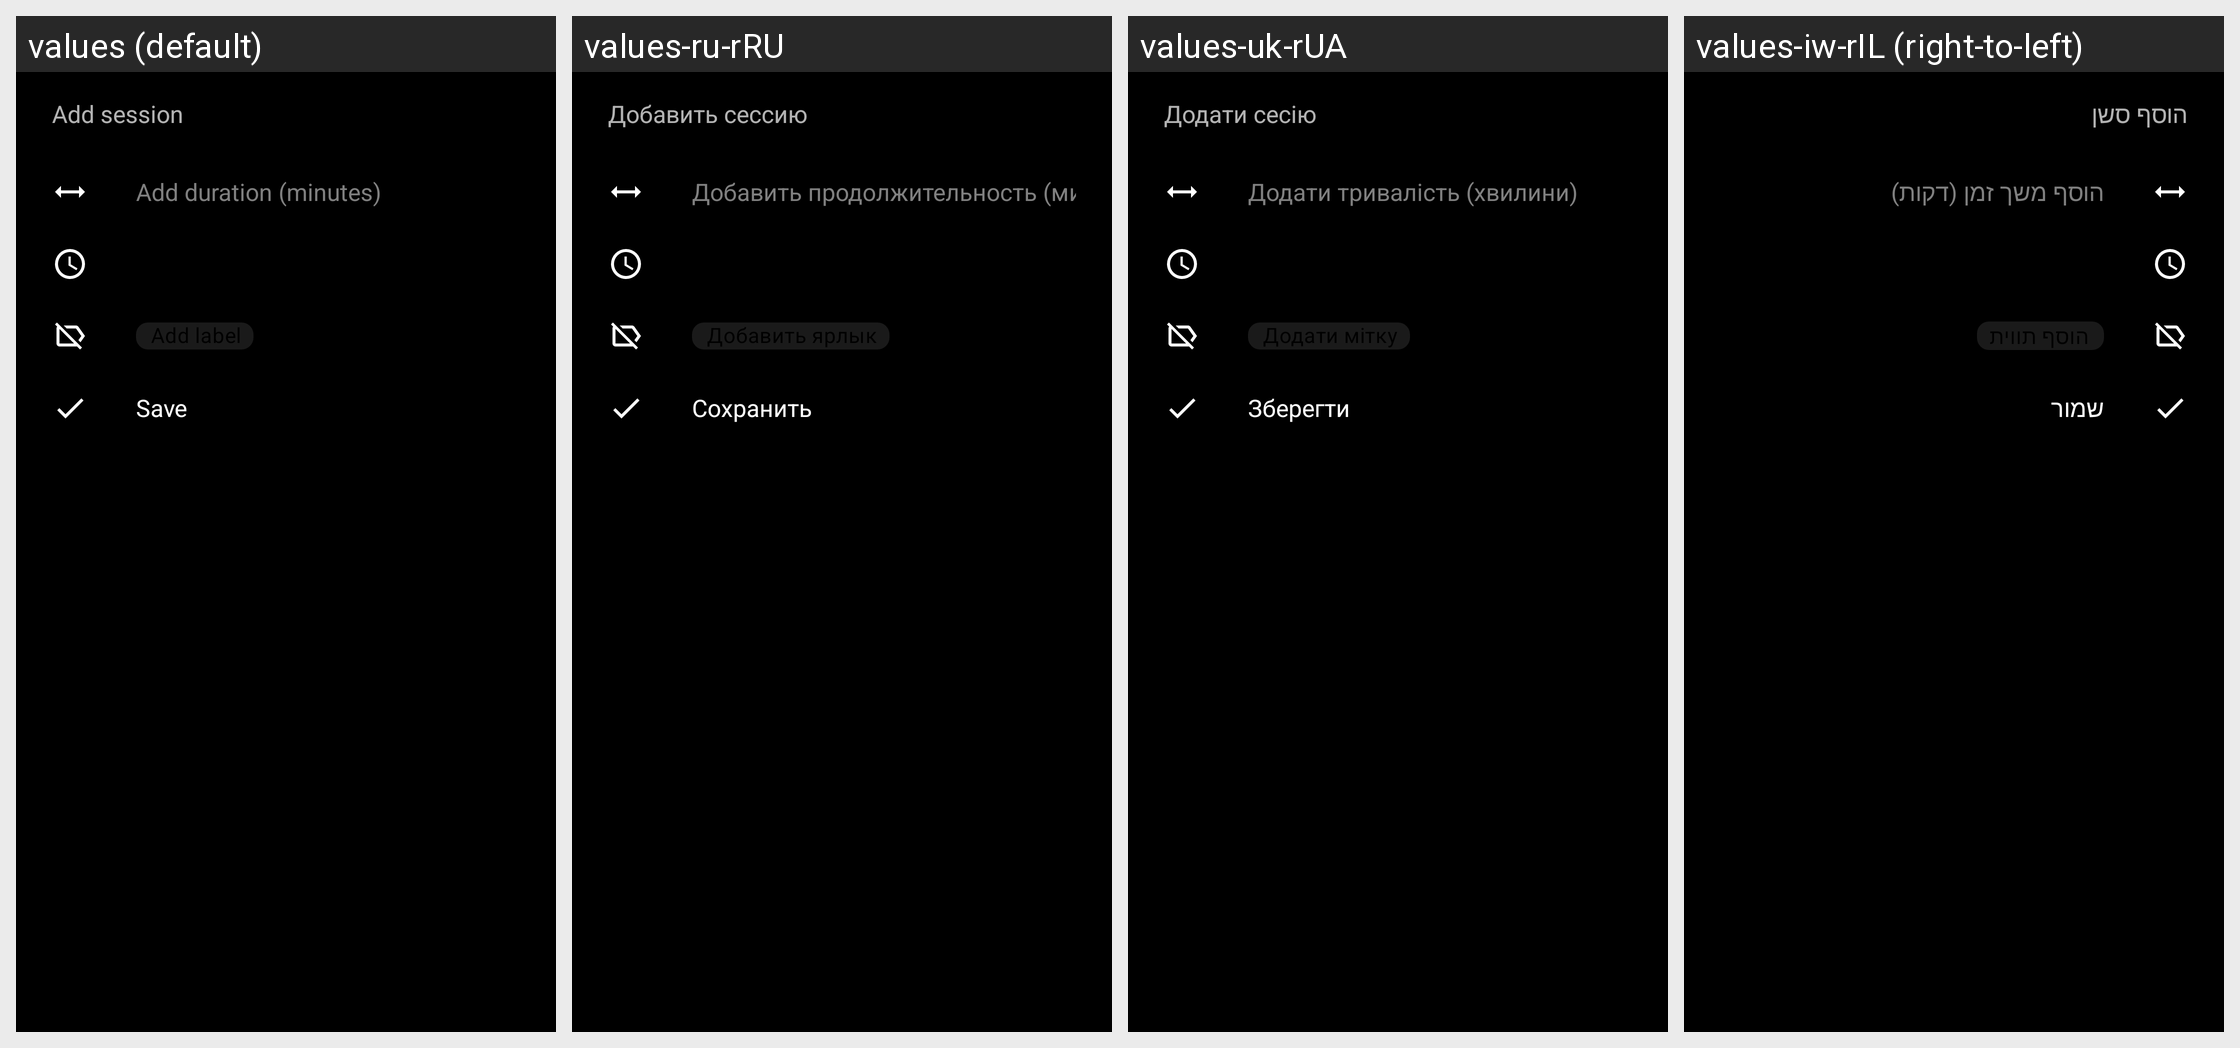

This grid shows one Android layout under several languages. Give, for every string resource on the screen, its name, the default text and each shown locale's text.
Android screen res/layout/dialog_add_entry.xml rendered under 4 locales, left to right: values (default), values-ru-rRU, values-uk-rUA, values-iw-rIL (right-to-left). Device: Nexus 5 (rendered at 1080×1920; each locale shown at half size, 540×960, under a caption strip naming it); theme AppTheme.
Other locales in the repository, not shown: values-ar-rSA, values-bn-rBD, values-bs-rBA, values-ca, values-ca-rES, values-cs-rCZ, values-da, values-da-rDK, values-de, values-de-rAT, values-de-rDE, values-el-rGR, values-en-rUS, values-es, values-es-rES, values-es-rUS, values-eu-rES, values-fi-rFI, values-fr, values-fr-rCH, values-fr-rFR, values-gl-rES, values-hi-rIN, values-hr, values-hr-rHR, values-hu-rHU, values-in-rID, values-it, values-it-rCH, values-it-rIT, values-ja-rJP, values-ko, values-ko-rKR, values-li, values-lt-rLT, values-lv-rLV, values-nl-rNL, values-no-rNO, values-pl, values-pl-rPL, values-pt-rBR, values-pt-rPT, values-ro, values-ro-rRO, values-ru, values-sk-rSK, values-sl-rSI, values-sr-rCS, values-sr-rSP, values-sv-rSE, values-th-rTH, values-tr, values-tr-rTR, values-vi-rVN, values-zh-rCN, values-zh-rTW.
Strings drawn on this screen, with the default value and each locale's value (text and hints the layout hard-codes, and strings that could not be matched under every locale, appear in the picture but are not listed):

add_session
  values: Add session
  values-ru-rRU: Добавить сессию
  values-uk-rUA: Додати сесію
  values-iw-rIL: הוסף סשן

add_duration_minutes
  values: Add duration (minutes)
  values-ru-rRU: Добавить продолжительность (минуты)
  values-uk-rUA: Додати тривалість (хвилини)
  values-iw-rIL: הוסף משך זמן (דקות)

save
  values: Save
  values-ru-rRU: Сохранить
  values-uk-rUA: Зберегти
  values-iw-rIL: שמור
